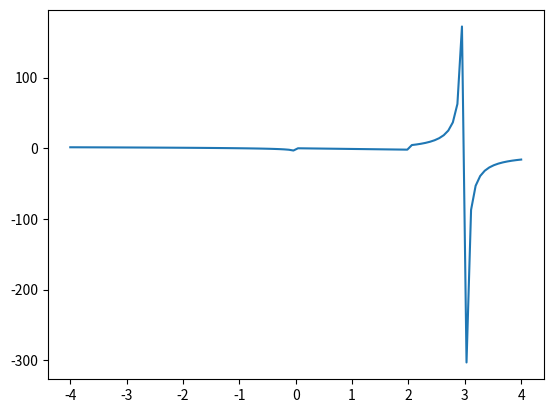

This chart was generated by the following Python code:
# -*- coding: utf-8 -*-
#! /usr/bin/env python
import numpy as np
import matplotlib.pyplot as plt

print(' ------------------------------------- ')
print('Question 1')
print(' ------------------------------------- ')
xv=np.array([3.2,6,7.8,1,3,2.5,100])

for i in range(len(xv)):
    if xv[i] < 4:
        xv[i] = xv[i] + 5

print('xv = ', xv)

xv=np.array([3.2,6,7.8,1,3,2.5,100])
for i in range(len(xv)):
    if 2 < xv[i] < 5:
        xv[i] = -1

print('xv = ', xv)

xv=np.array([3.2,6,7.8,1,3,2.5,100])
# Calculate the mean
jsum = 0
for i in range(len(xv)):
    jsum = jsum + xv[i]

xmean = jsum/len(xv)

#Prefill sqv vector with zeros - same length as xv vector
sqv = np.zeros(len(xv))
for i in range(len(xv)):
    sqv[i] = (xv[i]-xmean)**2

print('sqv = ', sqv)
print()
print(' ------------------------------------- ')
print('Question 2')
print(' ------------------------------------- ')
xv = np.array([1.,5.5,7.2,4.2,-2.7,-5.4,8.9])
yv = np.array([0.1,1.5,1.8,-4.2,2.7,-9.4,-1.9])
n = len(xv)
# Calculate means for each vector
mx = 0
my = 0
for i in range(n):
    mx = mx + xv[i]
    my = my + yv[i]
meanx = mx/n
meany = my/n

# Prefill vector with same length as xv with zeros
jsum = 0
for i in range(n):
    jsum = jsum + (xv[i]-meanx)*(yv[i]-meany)

cov = jsum/(n-1)

print('cov = ', cov)

print()
print(' ------------------------------------- ')
print('Question 3')
print(' ------------------------------------- ')
xv = np.linspace(-4,4,100)
yv = np.zeros(len(xv))
for i in range(len(xv)):
    if xv[i] < 0:
        yv[i] = np.log(np.abs(xv[i]))
    elif 0<= xv[i] < 2:
        yv[i] = -xv[i]
    else:
        yv[i] = xv[i]**2/(3 - xv[i])

plt.plot(xv,yv)
#plt.show()

print()
print(' ------------------------------------- ')
print('Question 4')
print(' ------------------------------------- ')
A = np.array([[1.2,3.4,10.3],[2,8,78],[45,-36,8]])
Nrow, Ncol = A.shape

for i in range(Nrow):
    for j in range(Ncol):
        if j == i:
            A[i,j] = -5
print('A = {}'.format(A))

A = np.array([[1.2,3.4,10.3],[2,8,78],[45,-36,8]])
Nrow, Ncol = A.shape
for i in range(Nrow):
    for j in range(Ncol):
        if i != j:
            A[i,j] = 100
print('A = {}'.format(A))

print()
print(' ------------------------------------- ')
print('Question 5')
print(' ------------------------------------- ')
personList = [['Julie', 'married', 35000, 'Jack'], \
              ['Angie', 'not married', 55000, 'na'],\
              ['Sarah', 'married', 45000, 'Jim'],\
              ['Jack', 'married', 35000,'Julie'],\
              ['John',  'not married', 25000, 'na'],\
              ['Jim', 'married', 35000, 'Sarah']]

# Define empty list, so we can append to it
marriedList = []
for i in range(len(personList)):
    if personList[i][1] == 'married':
        marriedList.append(personList[i])

print('Content of marriedList')
print('----------------------')
for person in marriedList:
    print(person)

# Define empty list, so we can append to it
householdIncome = []
for i in range(len(personList)):
    marriageStatus = personList[i][1]
    personIncome = personList[i][2]
    personSpouse = personList[i][3]

    if marriageStatus == 'married':
        # Search rest of list for partner
        for j in range(i+1, len(personList)):
            if personSpouse == personList[j][0]:
                # Found spouse, now assign spouse income
                spouseIncome = personList[j][2]
                # Add income together into one household income and store
                hhincome = personIncome + spouseIncome
                householdIncome.append(hhincome)
    else:
        # Person is not married, just assign person income into HH income
        hhincome = personIncome
        householdIncome.append(hhincome)

print()
print('Household       Total Income')
print('----------------------------')
for i in range(len(householdIncome)):
    print("{}                {:5.2f}".format(i+1, householdIncome[i]))


